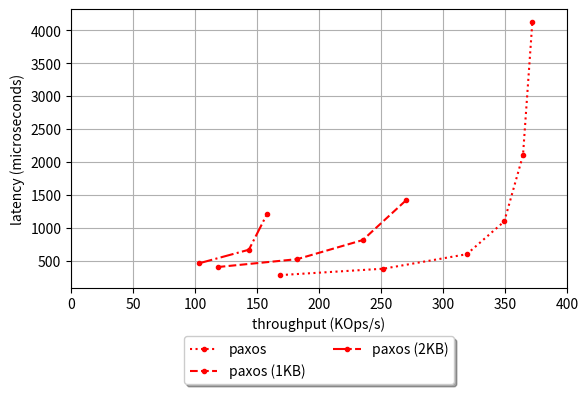

Write the Python code that produced this figure.
#!/usr/bin/env python3

import math
import matplotlib
import matplotlib.pyplot as plt
import numpy as np

seq_inconsistent_lat = [201,280,453,784,1533,3078]
seq_inconsistent_tput = [238016,342857,423218,489379,500760,499025]

inconsistent_lat = [182,230,331,537,926,1698]
inconsistent_tput = [263254,416184,578894,715083,829373,904416]

seq_newt_lat_0 = [242,396,683,1341,2677,5364]
seq_newt_tput_0 = [197802,242016,281112,286282,286816,286353]

newt_lat_0 = [195,257,403,681,1247,2328]
newt_tput_0 = [246153,372574,476426,563600,615878,659793]

# newt_lat_2 = [274,361,527,897,1783,3536,7147]
# newt_tput_2 = [175182,265927,364096,427775,430654,434348,429790]

skip_newt_lat_0 = [203,262,396,662,1204,2231]
skip_newt_tput_0 = [235679,365482,484440,579476,637873,688274]

seq_atlas_lat_0 = [291,473,843,1638,3235,6496]
seq_atlas_tput_0 = [164948,202816,227667,234384,237354,236453]

atlas_lat_0 = [244,389,667,1227,2393,4772]
atlas_tput_0 = [196721,246575,287568,312788,320936,321877]

skip_atlas_lat_0 = [212,283,452,805,1504,2634]
skip_atlas_tput_0 = [226415,339222,424153,477018,510412,583069]

seq_fpaxos_lat = [312,488,931,1814,3642,7686]
seq_fpaxos_tput = [153846,196721,206156,211609,210853,199826]

fpaxos_lat = [284,381,601,1099,2107,4128]
fpaxos_tput = [168815,251968,319113,349408,364499,372032]

skip_fpaxos_lat = [262,347,582,1086,2139,4254]
skip_fpaxos_tput = [183206,276126,329519,353591,358990,361071]

fpaxos_1024_lat = [406,526,816,1421]
fpaxos_1024_tput = [118226,182393,235294,270232]

fpaxos_2048_lat = [464,669,1214]
fpaxos_2048_tput = [103448,143426,158154]

# w = 4
# h = 10
# d = 70
# fig = plt.figure(figsize=(w, h), dpi=d)
# ax = plt.axes()

fig, ax = plt.subplots()

# fig, ax = plt.subplots()
# ax.plot(ys, ys, ':r', label='system size')

plot_type = 3

if plot_type == 1:
    ax.plot(list(map(lambda v: v / 1000, seq_fpaxos_tput)), seq_fpaxos_lat, '.:r', label='sequential paxos')
    ax.plot(list(map(lambda v: v / 1000, fpaxos_tput)), fpaxos_lat, '.--r', label='paxos')

    ax.plot(list(map(lambda v: v / 1000, seq_atlas_tput_0)), seq_atlas_lat_0, '.:g', label='sequential atlas 0%')
    ax.plot(list(map(lambda v: v / 1000, atlas_tput_0)), atlas_lat_0, '.--g', label='atlas 0%')

    ax.plot(list(map(lambda v: v / 1000, seq_newt_tput_0)), seq_newt_lat_0, '.:k', label='sequential newt 0%')
    ax.plot(list(map(lambda v: v / 1000, newt_tput_0)), newt_lat_0, '.--k', label='newt 0%')

    ax.plot(list(map(lambda v: v / 1000, seq_inconsistent_tput)), seq_inconsistent_lat , '.:y', label='sequential inconsistent')
    ax.plot(list(map(lambda v: v / 1000, inconsistent_tput)), inconsistent_lat , '.--y', label='inconsistent')
    plt.xlim(0, 1000)
    plt.ylim(0, 8000)

elif plot_type == 2:
    ax.plot(list(map(lambda v: v / 1000, skip_fpaxos_tput)), skip_fpaxos_lat, '.:r', label='skip-exec paxos')
    ax.plot(list(map(lambda v: v / 1000, fpaxos_tput)), fpaxos_lat, '.--r', label='paxos')

    ax.plot(list(map(lambda v: v / 1000, skip_atlas_tput_0)), skip_atlas_lat_0, '.:g', label='skip-exec atlas 0%')
    ax.plot(list(map(lambda v: v / 1000, atlas_tput_0)), atlas_lat_0, '.--g', label='atlas 0%')

    ax.plot(list(map(lambda v: v / 1000, skip_newt_tput_0)), skip_newt_lat_0, '.:k', label='skip-exec newt 0%')
    ax.plot(list(map(lambda v: v / 1000, newt_tput_0)), newt_lat_0, '.--k', label='newt 0%')

    ax.plot(list(map(lambda v: v / 1000, inconsistent_tput)), inconsistent_lat , '.--y', label='inconsistent')
    plt.xlim(0, 1000)
    plt.ylim(0, 8000)

elif plot_type == 3:
    ax.plot(list(map(lambda v: v / 1000, fpaxos_tput)), fpaxos_lat, '.:r', label='paxos')
    ax.plot(list(map(lambda v: v / 1000, fpaxos_1024_tput)), fpaxos_1024_lat, '.--r', label='paxos (1KB)')
    ax.plot(list(map(lambda v: v / 1000, fpaxos_2048_tput)), fpaxos_2048_lat, '.-.r', label='paxos (2KB)')
    plt.xlim(0, 400)

# set ticks
# plt.xticks(xs)
# plt.yticks(list(range(1, max_y + 1)))

legend = ax.legend(loc='upper center', bbox_to_anchor=(0.5, -0.15), shadow=True, ncol=2)

ax.set(xlabel = "throughput (KOps/s)", ylabel='latency (microseconds)')
ax.grid()

fig.subplots_adjust(bottom=0.3)

fig.savefig("tput_lat.eps", format='eps')
